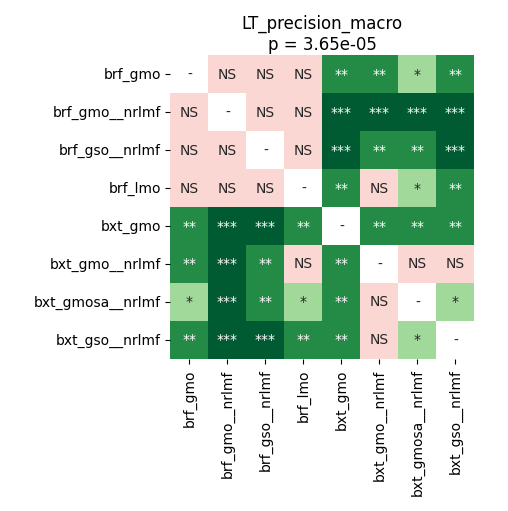

Source data for this figure (header and first rows):
	brf_gmo	brf_gmo__nrlmf	brf_gso__nrlmf	brf_lmo	bxt_gmo	bxt_gmo__nrlmf	bxt_gmosa__nrlmf	bxt_gso__nrlmf
brf_gmo	1.0	0.708	0.3363	0.5274	0.001068	0.003062	0.02412	0.003615
brf_gmo__nrlmf	0.708	1.0	0.9399	0.9399	0.0001709	0.0001709	0.0001709	0.0001709
brf_gso__nrlmf	0.3363	0.9399	1.0	0.9399	0.0001709	0.003062	0.001068	0.0004272
brf_lmo	0.5274	0.9399	0.9399	1.0	0.003062	0.05409	0.03153	0.003988
bxt_gmo	0.001068	0.0001709	0.0001709	0.003062	1.0	0.003062	0.003988	0.009026
bxt_gmo__nrlmf	0.003062	0.0001709	0.003062	0.05409	0.003062	1.0	0.708	0.5139
bxt_gmosa__nrlmf	0.02412	0.0001709	0.001068	0.03153	0.003988	0.708	1.0	0.02412
bxt_gso__nrlmf	0.003615	0.0001709	0.0004272	0.003988	0.009026	0.5139	0.02412	1.0
